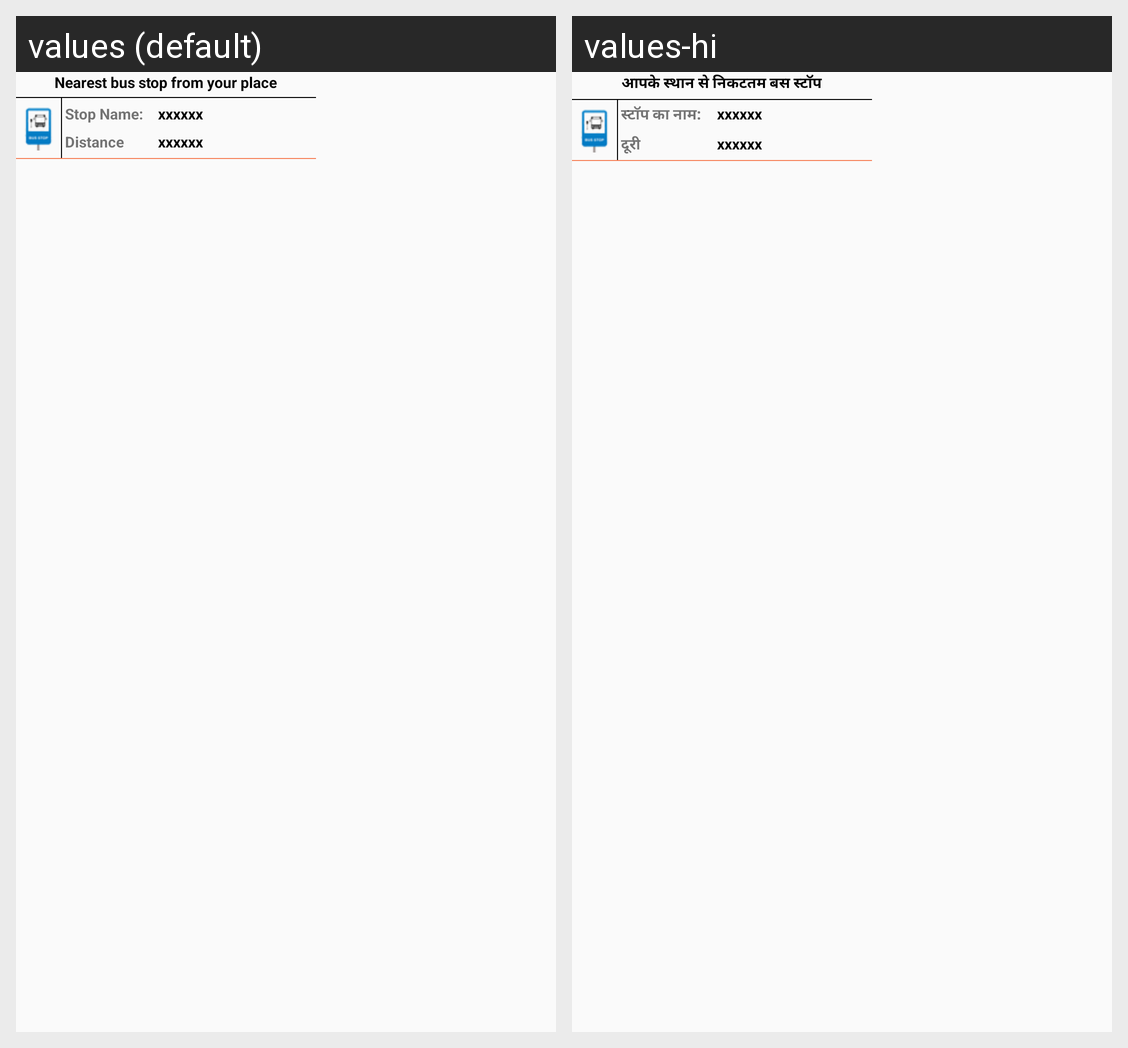

For this localized Android screen grid, give each drawn string resource with its value in every locale shown.
Android screen res/layout/custom_marker.xml rendered under 2 locales, left to right: values (default), values-hi. Device: Nexus 5 (rendered at 1080×1920; each locale shown at half size, 540×960, under a caption strip naming it); theme AppTheme.NoActionBar.
Strings drawn on this screen, with the default value and each locale's value (text and hints the layout hard-codes, and strings that could not be matched under every locale, appear in the picture but are not listed):

nearest_bus_stop_from_your_place
  values: Nearest bus stop from your place
  values-hi: आपके स्थान से निकटतम बस स्टॉप

stop_name
  values: Stop Name:
  values-hi: स्टॉप का नाम:

distance
  values: Distance
  values-hi: दूरी
